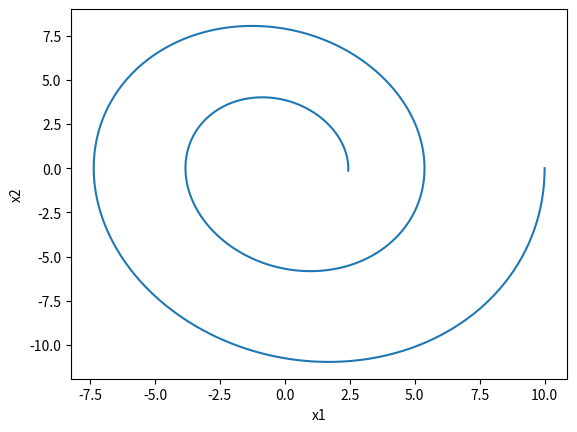

This figure's Python source:
import numpy as np
import matplotlib.pyplot as plt


# define function
def f(P, A, B, Q, R):
    return -P * A - A.T * P + P * B / R * B.T * P + Q


# Finds value of y for a given x using step size h
# and initial value y0 at x0.
def recatti(P_final, A, B, Q, R, t_final, dt):
    # Iterate for number of iterations
    P = np.zeros((2, 2 * int(t_final / dt)))
    P[0:2, (2 * int(t_final / dt) - 2):(2 * int(t_final / dt))] = P_final
    for i in range(int(t_final / dt) - 1, 0, -1):
        k1 = dt * f(P[0:2, 2 * i:2 * i + 2], A, B, Q, R)
        k2 = dt * f(P[0:2, 2 * i:2 * i + 2] + k1 / 2., A, B, Q, R)
        k3 = dt * f(P[0:2, 2 * i:2 * i + 2] + k2 / 2., A, B, Q, R)
        k4 = dt * f(P[0:2, 2 * i:2 * i + 2] + k3, A, B, Q, R)
        # Update next value of p
        P[0:2, 2 * i - 2:2 * i] = P[0:2, 2 * i:2 * i + 2] - (1 / 6.) * (k1 + 2.0 * k2 + 2.0 * k3 + k4)
        '''
        print("old one")
        print(P[0:2, 2 * i:2 * i + 2])
        print('new one')
        print(P[0:2, 2*i-2:2*i])
        '''
    return P


# Define variable
Q = np.array([[2, 0], [0, 0.01]])
R = 0.1
P1 = np.array([[1, 0], [0, 0.01]])
A = np.array([[0, 1], [-1.6, -0.4]])
B = np.array([[0], [1]])
P_10 = P1
t_final = 10
dt = 0.001

# find P
P = recatti(P_10, A, B, Q, R, t_final, dt)

# simulation
X = np.zeros((2, int(t_final / dt)))
u = np.zeros((1, int(t_final / dt)))
X[0:2, 0:1] = np.array([[10], [0]])

for i in range(0, int(t_final / dt) - 1):
    u[0:1, i:i + 1] = -1 / R * B.T @ P[0:2, 2 * i:2 * i + 2] @ X[0:2, i:i + 1]
    X[0:2, i + 1:i + 2] = X[0:2, i:i + 1] + dt * (A @ X[0:2, i:i + 1] + B @ u[0:1, i:i + 1])

# plot
plt.plot(X[0, :], X[1, :])
plt.xlabel("x1")
plt.ylabel("x2")
plt.show()
